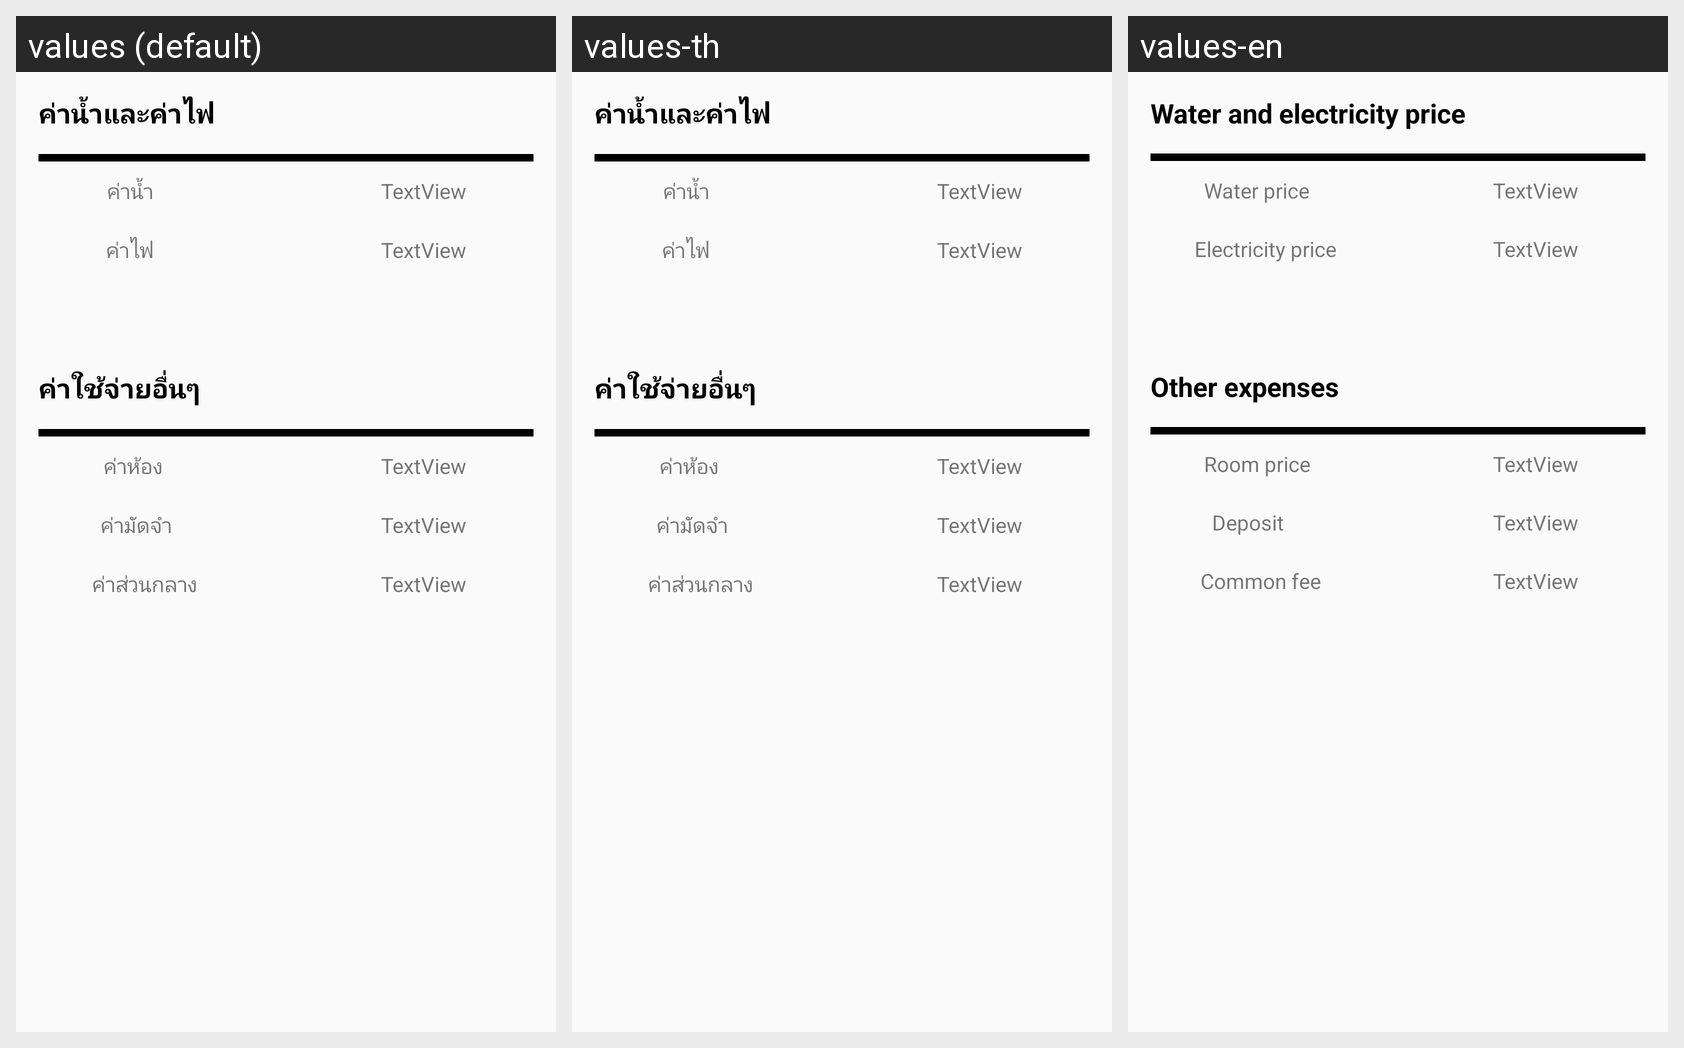

The Android screen above is rendered under several locales of the same app. Produce the string resources it draws, with the default and per-locale values.
Android screen res/layout/activity_expense__brand_name__style.xml rendered under 3 locales, left to right: values (default), values-th, values-en. Device: Nexus 5 (rendered at 1080×1920; each locale shown at half size, 540×960, under a caption strip naming it); theme AppTheme.
Strings drawn on this screen, with the default value and each locale's value (text and hints the layout hard-codes, and strings that could not be matched under every locale, appear in the picture but are not listed):

waterElectroBill
  values: ค่าน้ำและค่าไฟ
  values-th: ค่าน้ำและค่าไฟ
  values-en: Water and electricity price

water_payment
  values: ค่าน้ำ
  values-th: ค่าน้ำ
  values-en: Water price

electro_payment
  values: ค่าไฟ
  values-th: ค่าไฟ
  values-en: Electricity price

etcexpense
  values: ค่าใช้จ่ายอื่นๆ
  values-th: ค่าใช้จ่ายอื่นๆ
  values-en: Other expenses

class_payment
  values: ค่าห้อง
  values-th: ค่าห้อง
  values-en: Room price

deposit
  values: ค่ามัดจำ
  values-th: ค่ามัดจำ
  values-en: Deposit

middle_payment
  values: ค่าส่วนกลาง
  values-th: ค่าส่วนกลาง
  values-en: Common fee
